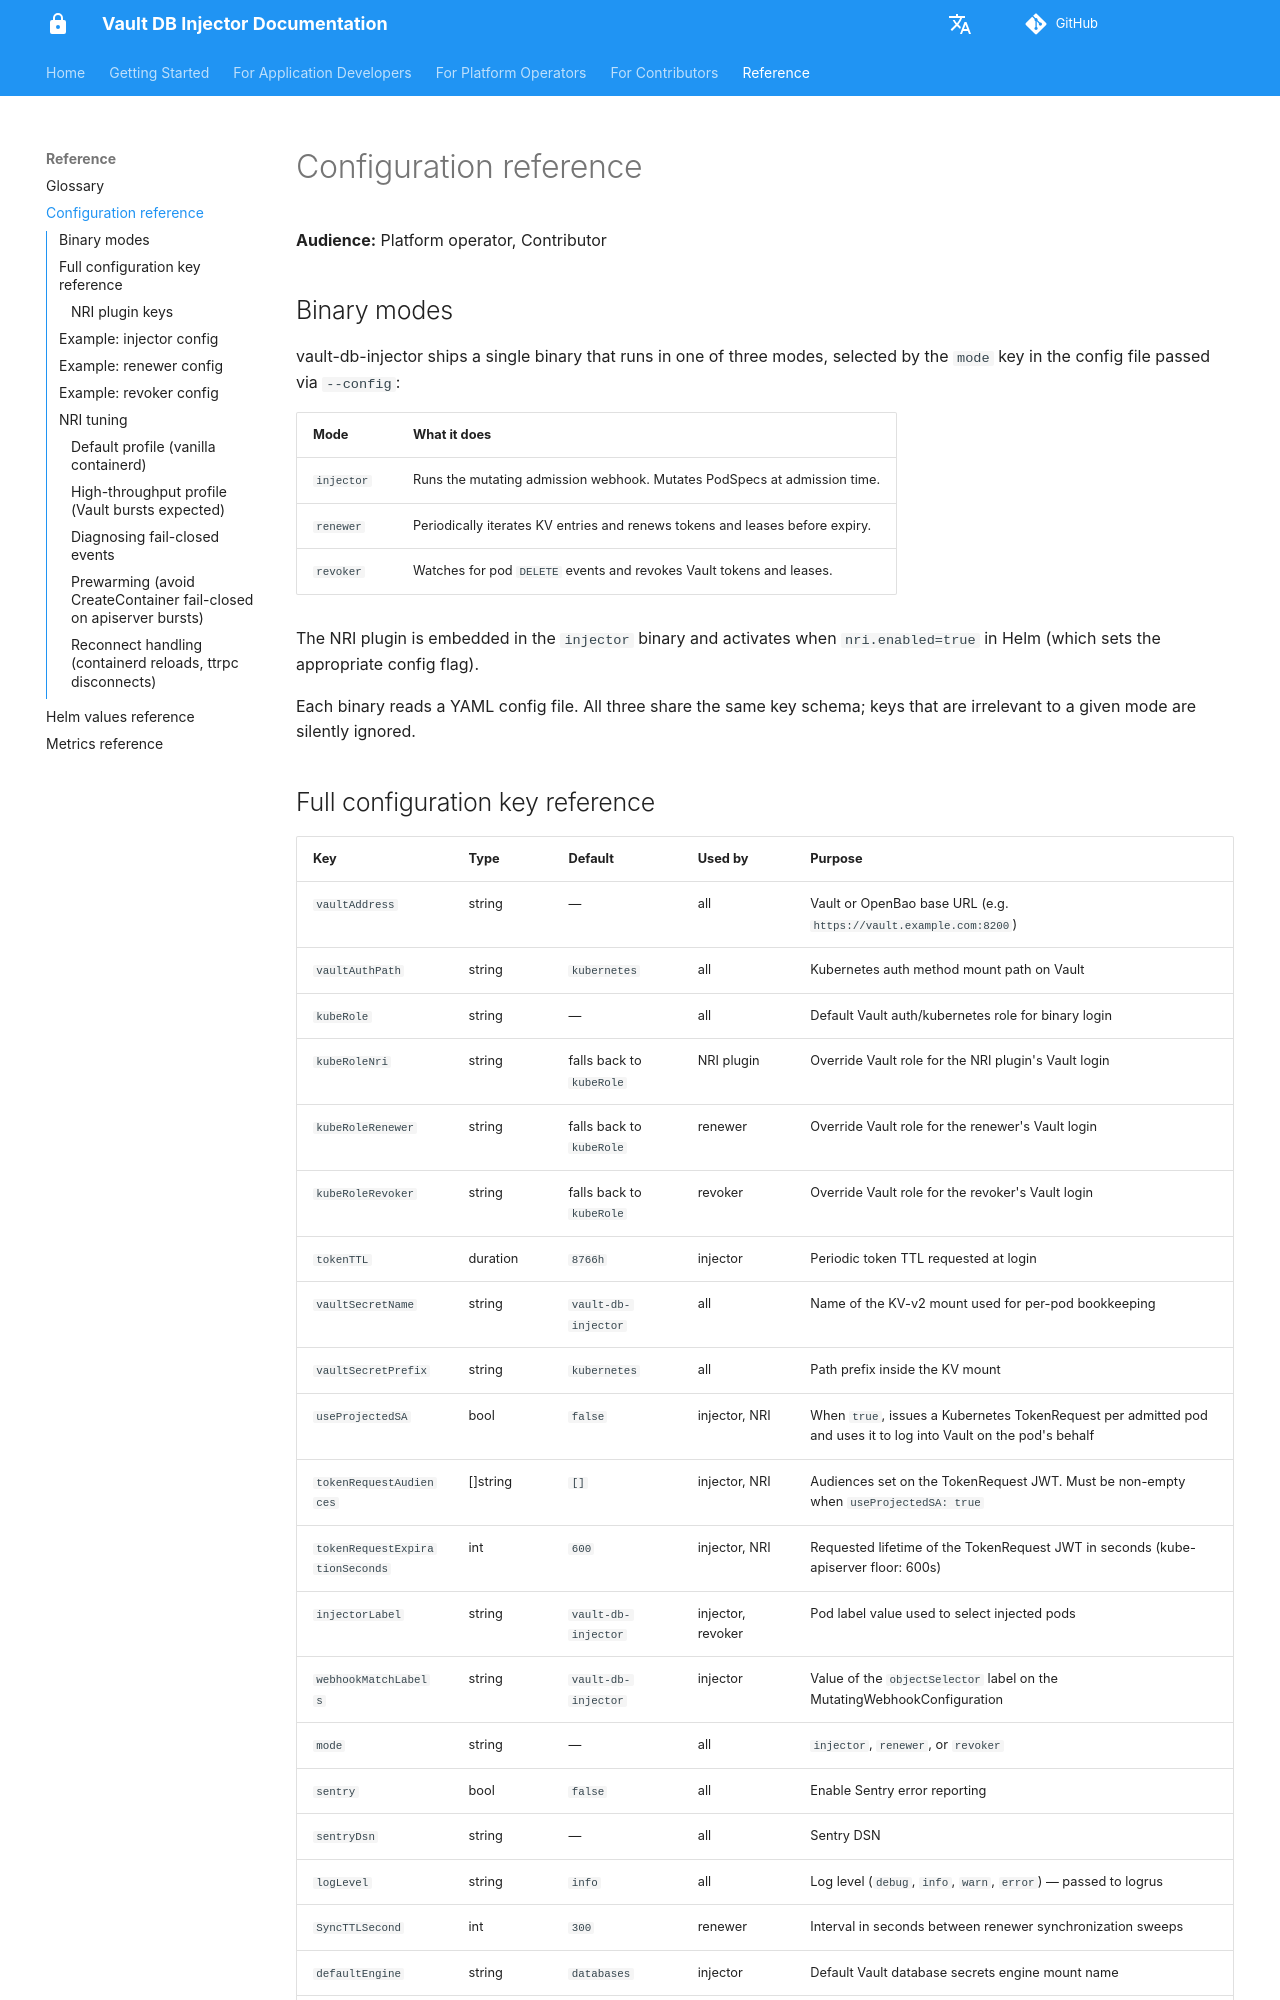

repository: numberly/vault-db-injector · page: reference/configuration/index.html · generator: mkdocs

# Configuration reference

**Audience:** Platform operator, Contributor

## Binary modes

vault-db-injector ships a single binary that runs in one of three modes,
selected by the `mode` key in the config file passed via `--config`:

| Mode | What it does |
|---|---|
| `injector` | Runs the mutating admission webhook. Mutates PodSpecs at admission time. |
| `renewer` | Periodically iterates KV entries and renews tokens and leases before expiry. |
| `revoker` | Watches for pod `DELETE` events and revokes Vault tokens and leases. |

The NRI plugin is embedded in the `injector` binary and activates when
`nri.enabled=true` in Helm (which sets the appropriate config flag).

Each binary reads a YAML config file. All three share the same key schema;
keys that are irrelevant to a given mode are silently ignored.

## Full configuration key reference

| Key | Type | Default | Used by | Purpose |
|---|---|---|---|---|
| `vaultAddress` | string | — | all | Vault or OpenBao base URL (e.g. `https://vault.example.com:8200`) |
| `vaultAuthPath` | string | `kubernetes` | all | Kubernetes auth method mount path on Vault |
| `kubeRole` | string | — | all | Default Vault auth/kubernetes role for binary login |
| `kubeRoleNri` | string | falls back to `kubeRole` | NRI plugin | Override Vault role for the NRI plugin's Vault login |
| `kubeRoleRenewer` | string | falls back to `kubeRole` | renewer | Override Vault role for the renewer's Vault login |
| `kubeRoleRevoker` | string | falls back to `kubeRole` | revoker | Override Vault role for the revoker's Vault login |
| `tokenTTL` | duration | `8766h` | injector | Periodic token TTL requested at login |
| `vaultSecretName` | string | `vault-db-injector` | all | Name of the KV-v2 mount used for per-pod bookkeeping |
| `vaultSecretPrefix` | string | `kubernetes` | all | Path prefix inside the KV mount |
| `useProjectedSA` | bool | `false` | injector, NRI | When `true`, issues a Kubernetes TokenRequest per admitted pod and uses it to log into Vault on the pod's behalf |
| `tokenRequestAudiences` | []string | `[]` | injector, NRI | Audiences set on the TokenRequest JWT. Must be non-empty when `useProjectedSA: true` |
| `tokenRequestExpirationSeconds` | int | `600` | injector, NRI | Requested lifetime of the TokenRequest JWT in seconds (kube-apiserver floor: 600s) |
| `injectorLabel` | string | `vault-db-injector` | injector, revoker | Pod label value used to select injected pods |
| `webhookMatchLabels` | string | `vault-db-injector` | injector | Value of the `objectSelector` label on the MutatingWebhookConfiguration |
| `mode` | string | — | all | `injector`, `renewer`, or `revoker` |
| `sentry` | bool | `false` | all | Enable Sentry error reporting |
| `sentryDsn` | string | — | all | Sentry DSN |
| `logLevel` | string | `info` | all | Log level (`debug`, `info`, `warn`, `error`) — passed to logrus |
| `SyncTTLSecond` | int | `300` | renewer | Interval in seconds between renewer synchronization sweeps |
| `defaultEngine` | string | `databases` | injector | Default Vault database secrets engine mount name |
| `certFile` | string | `/tls/tls.crt` | injector | TLS certificate for the webhook HTTPS server |
| `keyFile` | string | `/tls/tls.key` | injector | TLS private key for the webhook HTTPS server |
